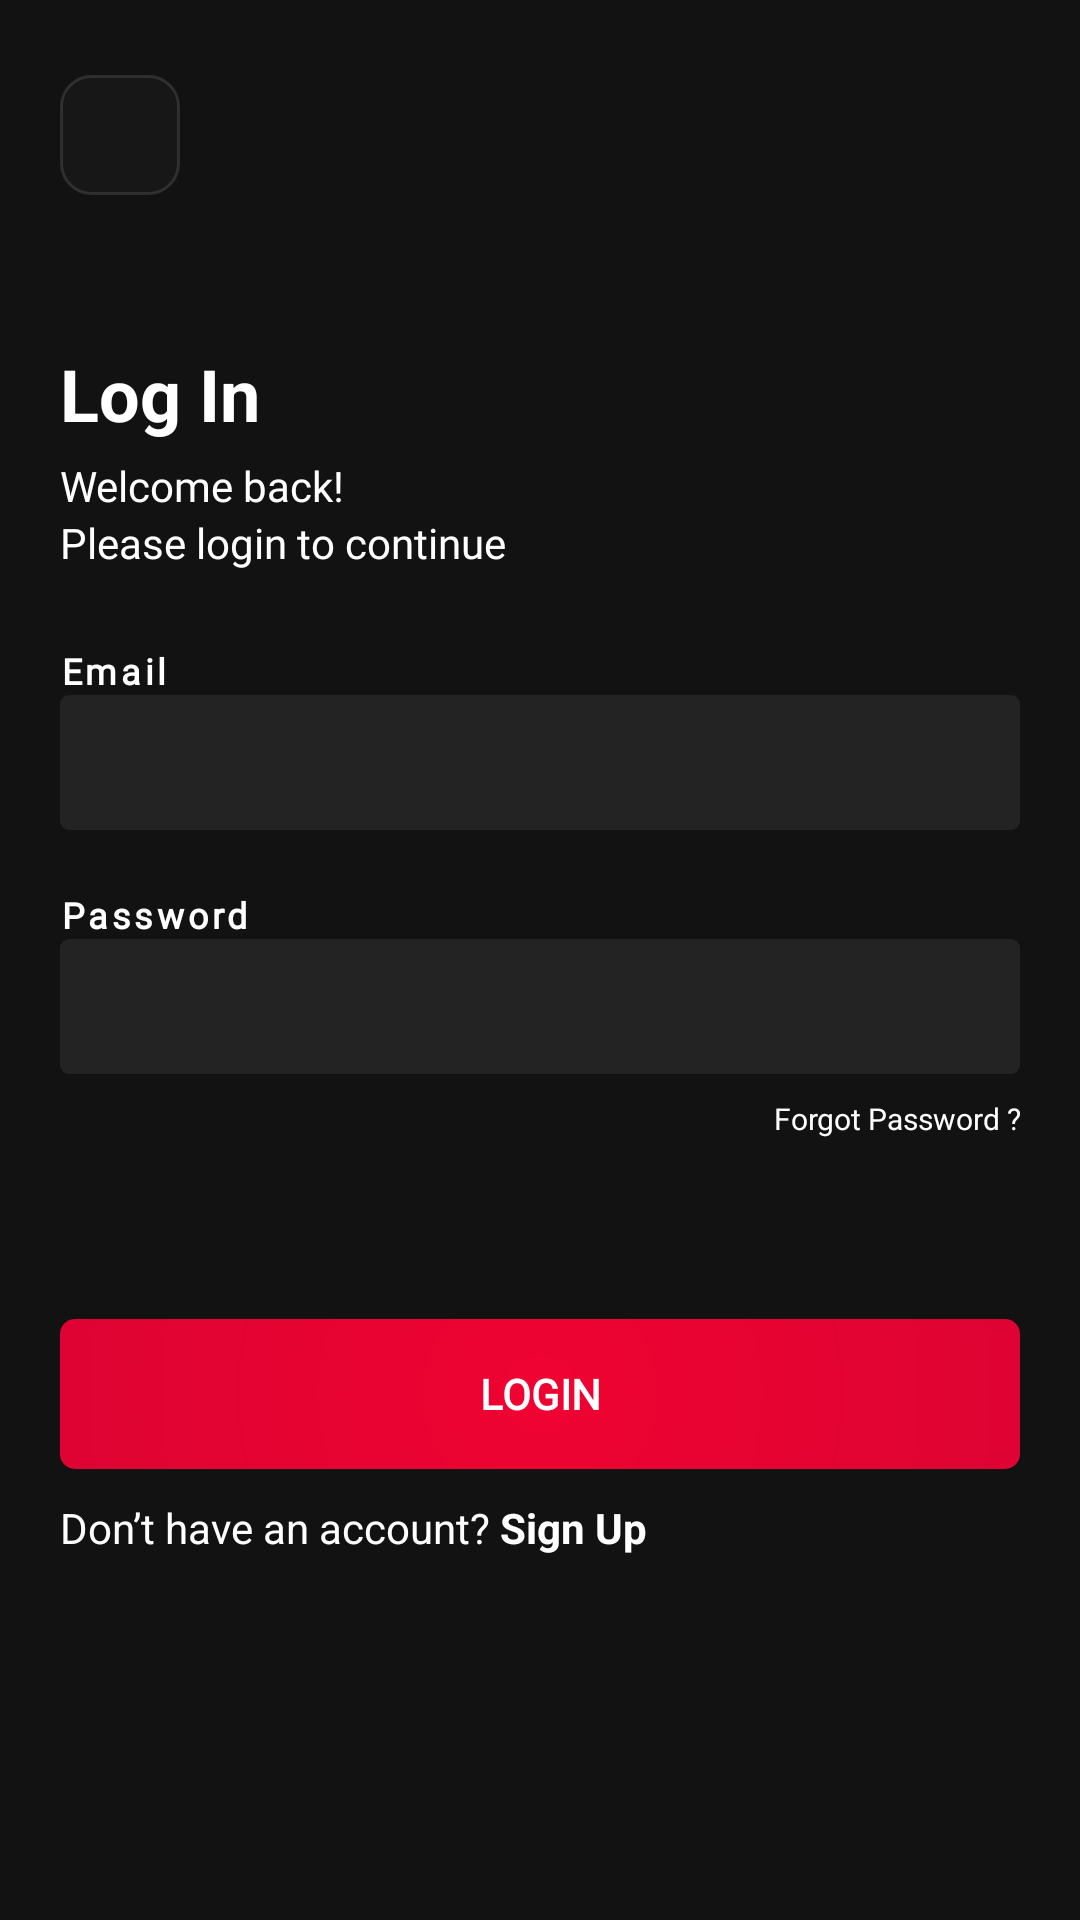

Layout XML and referenced resources for this Android screen:
<!-- AndroidManifest.xml: application theme Theme.TruthOrDare2 -->
<!-- res/layout/activity_login.xml -->
<?xml version="1.0" encoding="utf-8"?>
<LinearLayout xmlns:android="http://schemas.android.com/apk/res/android"
    xmlns:app="http://schemas.android.com/apk/res-auto"
    xmlns:tools="http://schemas.android.com/tools"
    android:layout_width="match_parent"
    android:layout_height="match_parent"
    android:background="@color/background_all"
    android:orientation="vertical"
    android:padding="@dimen/body_padding"
    tools:context=".Login">


    <LinearLayout
        android:layout_width="match_parent"
        android:layout_height="50dp"
        android:layout_gravity="left"
        android:orientation="horizontal">

        <LinearLayout
            android:layout_width="40dp"
            android:layout_height="40dp"
            android:layout_gravity="center|center_horizontal|center_vertical"
            android:background="@drawable/back_button_container"
            android:gravity="center|center_horizontal|center_vertical"
            android:orientation="vertical">

            <ImageView
                android:id="@+id/action_bar_back"
                android:layout_width="wrap_content"
                android:layout_height="wrap_content"
                android:layout_gravity="center"
                app:srcCompat="@drawable/back_white" />

        </LinearLayout>

    </LinearLayout>

    <ScrollView
        android:layout_width="match_parent"
        android:layout_height="match_parent">

        <LinearLayout
            android:layout_width="match_parent"
            android:layout_height="wrap_content"
            android:layout_marginTop="10dp"
            android:orientation="vertical">

            


            <TextView
                android:id="@+id/textView35"
                android:layout_width="match_parent"
                android:layout_height="wrap_content"
                android:layout_marginTop="35dp"
                android:text="Log In"
                android:textColor="@color/white"
                android:textSize="24sp"
                android:textStyle="bold" />

            <LinearLayout
                android:layout_width="match_parent"
                android:layout_height="match_parent"
                android:layout_marginTop="5dp"
                android:layout_marginBottom="25dp"
                android:orientation="vertical">

                <TextView
                    android:id="@+id/textView40"
                    android:layout_width="match_parent"
                    android:layout_height="wrap_content"
                    android:fontFamily="@font/quicksand_medium"
                    android:text="Welcome back!"
                    android:textColor="@color/white"
                    android:textSize="14sp" />

                <TextView
                    android:id="@+id/textView50"
                    android:layout_width="match_parent"
                    android:layout_height="wrap_content"
                    android:fontFamily="@font/quicksand_medium"
                    android:text="Please login to continue "
                    android:textColor="@color/white"
                    android:textSize="14sp" />

            </LinearLayout>

            <LinearLayout
                android:layout_width="match_parent"
                android:layout_height="wrap_content"
                android:layout_marginBottom="@dimen/body_item_margin2"
                android:orientation="vertical">

                <TextView
                    android:id="@+id/textView13"
                    style="@style/form_title"
                    android:layout_width="match_parent"
                    android:layout_height="wrap_content"
                    android:letterSpacing="0.1"
                    android:text="@string/email"
                    android:textColor="@color/white"
                    android:textSize="12sp"
                    android:textStyle="bold" />

                <EditText
                    android:id="@+id/etEmail"
                    style="@style/student_details_title_input"

                    android:inputType="textEmailAddress"
                    android:textColor="@color/bg2" />
            </LinearLayout>

            <LinearLayout
                android:layout_width="match_parent"
                android:layout_height="wrap_content"
                android:layout_marginBottom="@dimen/body_item_margin"
                android:orientation="vertical">

                <TextView
                    android:id="@+id/textVirew15"
                    style="@style/form_title"
                    android:layout_width="match_parent"
                    android:layout_height="wrap_content"
                    android:letterSpacing="0.1"
                    android:text="@string/password"
                    android:textColor="@color/white"
                    android:textSize="12sp"
                    android:textStyle="bold" />

                <EditText
                    android:id="@+id/etPassword"
                    style="@style/student_details_title_input"

                    android:inputType="textPassword|textWebPassword"
                    android:textColor="@color/bg2" />

                <TextView
                    android:id="@+id/textView36"
                    android:layout_width="match_parent"
                    android:layout_height="wrap_content"
                    android:layout_marginTop="8dp"
                    android:onClick="forgotPassword"
                    android:text="Forgot Password ?"
                    android:textAlignment="textEnd"
                    android:textColor="@color/white"
                    android:textSize="10dp" />
            </LinearLayout>

            <LinearLayout
                android:layout_width="match_parent"
                android:layout_height="match_parent"
                android:layout_marginTop="50dp"
                android:gravity="bottom"
                android:orientation="vertical"
                android:paddingBottom="50dp">

                <Button
                    android:id="@+id/button3"
                    style="@style/button_1"
                    android:layout_width="match_parent"
                    android:layout_height="50dp"
                    android:layout_gravity="bottom"
                    android:layout_weight="0"
                    android:onClick="btnLogin2"

                    android:paddingTop="5dp"
                    android:paddingBottom="5dp"
                    android:text="@string/login"
                    android:textStyle="bold" />

                <LinearLayout
                    android:layout_width="match_parent"
                    android:layout_height="wrap_content"
                    android:layout_marginTop="10dp"
                    android:layout_weight="0"
                    android:orientation="horizontal">

                    <TextView
                        android:id="@+id/textView19"
                        android:layout_width="wrap_content"
                        android:layout_height="wrap_content"
                        android:text="Don’t have an account? "
                        android:textColor="@color/white" />

                    <TextView
                        android:id="@+id/textView20"
                        android:layout_width="wrap_content"
                        android:layout_height="wrap_content"
                        android:layout_weight="1"
                        android:onClick="gotoSignUp"
                        android:text="Sign Up "
                        android:textColor="@color/white"
                        android:textStyle="bold" />
                </LinearLayout>

            </LinearLayout>

        </LinearLayout>

    </ScrollView>
</LinearLayout>
<!-- resources referenced by this layout -->
<resources>
  <color name="background_all">#121212</color>
  <color name="bg2">#F3F4FB</color>
  <color name="white">#FFFFFFFF</color>
  <dimen name="body_item_margin">10dp</dimen>
  <dimen name="body_item_margin2">20dp</dimen>
  <dimen name="body_padding">20dp</dimen>
  <!-- drawable back_button_container (drawable) -->
  <?xml version="1.0" encoding="utf-8"?>
   <shape
      xmlns:android="http://schemas.android.com/apk/res/android"
      android:shape="rectangle"
      >
      <corners
          android:radius="10dp"
          />
  
  
      <solid
          android:color="#05FFFFFF"
          />
  
      <stroke
          android:width="1dp"
          android:color="#1DFFFFFF"
          />
  
  </shape>
  <string name="email">Email</string>
  <string name="login">Login</string>
  <string name="password">Password</string>
  <style name="button_1">
          <item name="android:background">@drawable/button1</item>
          <item name="android:textColor">@color/white</item>
          <item name="android:layout_width">match_parent</item>
          <item name="android:gravity">center_horizontal|center_vertical</item>
          <item name="android:textStyle">bold</item>
          <item name="android:fontFamily">@font/quicksand_medium</item>
          <item name="android:layout_height">wrap_content</item>
          <item name="android:textSize">14sp</item>
  
  
      </style>
  <style name="form_title">
          <item name="android:fontFamily">@font/quicksand_medium</item>
          <item name="android:layout_width">wrap_content</item>
          <item name="android:layout_height">wrap_content</item>
          <item name="android:textStyle"> bold </item>
          <item name="android:textColor"> @color/white </item>
  
          <item name="android:letterSpacing"> 0.1 </item>
          <item name="android:textSize"> 12sp </item>
  
  
  
      </style>
  <style name="student_details_title_input">
          <item name="android:layout_width">match_parent</item>
          <item name="android:layout_height">45dp</item>
          <item name="android:background">@drawable/input_box_frame</item>
          <item name="android:ems">10</item>
          <item name="android:textColor">@color/white</item>
  
  
          <item name="android:fontFamily">@font/quicksand_medium</item>
  
          <item name="android:paddingLeft">@dimen/input_box_padding</item>
          <item name="android:paddingRight">@dimen/input_box_padding</item>
  
      </style>
  <style name="Theme.TruthOrDare2" parent="Theme.AppCompat.Light.NoActionBar">
          
          <item name="colorPrimary">@color/colorPrimary</item>
          <item name="colorPrimaryVariant">@color/colorPrimary</item>
          <item name="colorOnPrimary">@color/white</item>
          
          <item name="colorSecondary">@color/colorPrimaryLight</item>
          <item name="colorSecondaryVariant">@color/colorPrimaryLight</item>
          <item name="colorOnSecondary">@color/black</item>
          
          <item name="android:statusBarColor" tools:targetApi="l">?attr/colorPrimaryVariant</item>
          
      </style>
  <!-- drawable button1 (drawable) -->
  <?xml version="1.0" encoding="utf-8"?>
   <shape
      xmlns:android="http://schemas.android.com/apk/res/android"
      android:shape="rectangle"
      >
      <corners
          android:radius="5dp"
          />
      <gradient
          android:gradientRadius="600dp"
          android:angle="0"
          android:startColor="@color/colorPrimary"
          android:endColor="#A9FF0048"
          android:type="radial"
          />
  
  
  
  
  
  </shape>
  <!-- drawable input_box_frame (drawable-v24) -->
  <?xml version="1.0" encoding="utf-8"?>
   <shape
      xmlns:android="http://schemas.android.com/apk/res/android"
      android:shape="rectangle"
      >
      <corners
          android:radius="3dp"
          />
  
  
  
  
  
      <solid
          android:color="@color/input_field"
          />
  
   </shape>
  <dimen name="input_box_padding">10dp</dimen>
  <color name="colorPrimary">#EE0231</color>
  <color name="colorPrimaryLight">#FF8F8F</color>
  <color name="black">#FF000000</color>
  <color name="input_field">#232323</color>
</resources>
